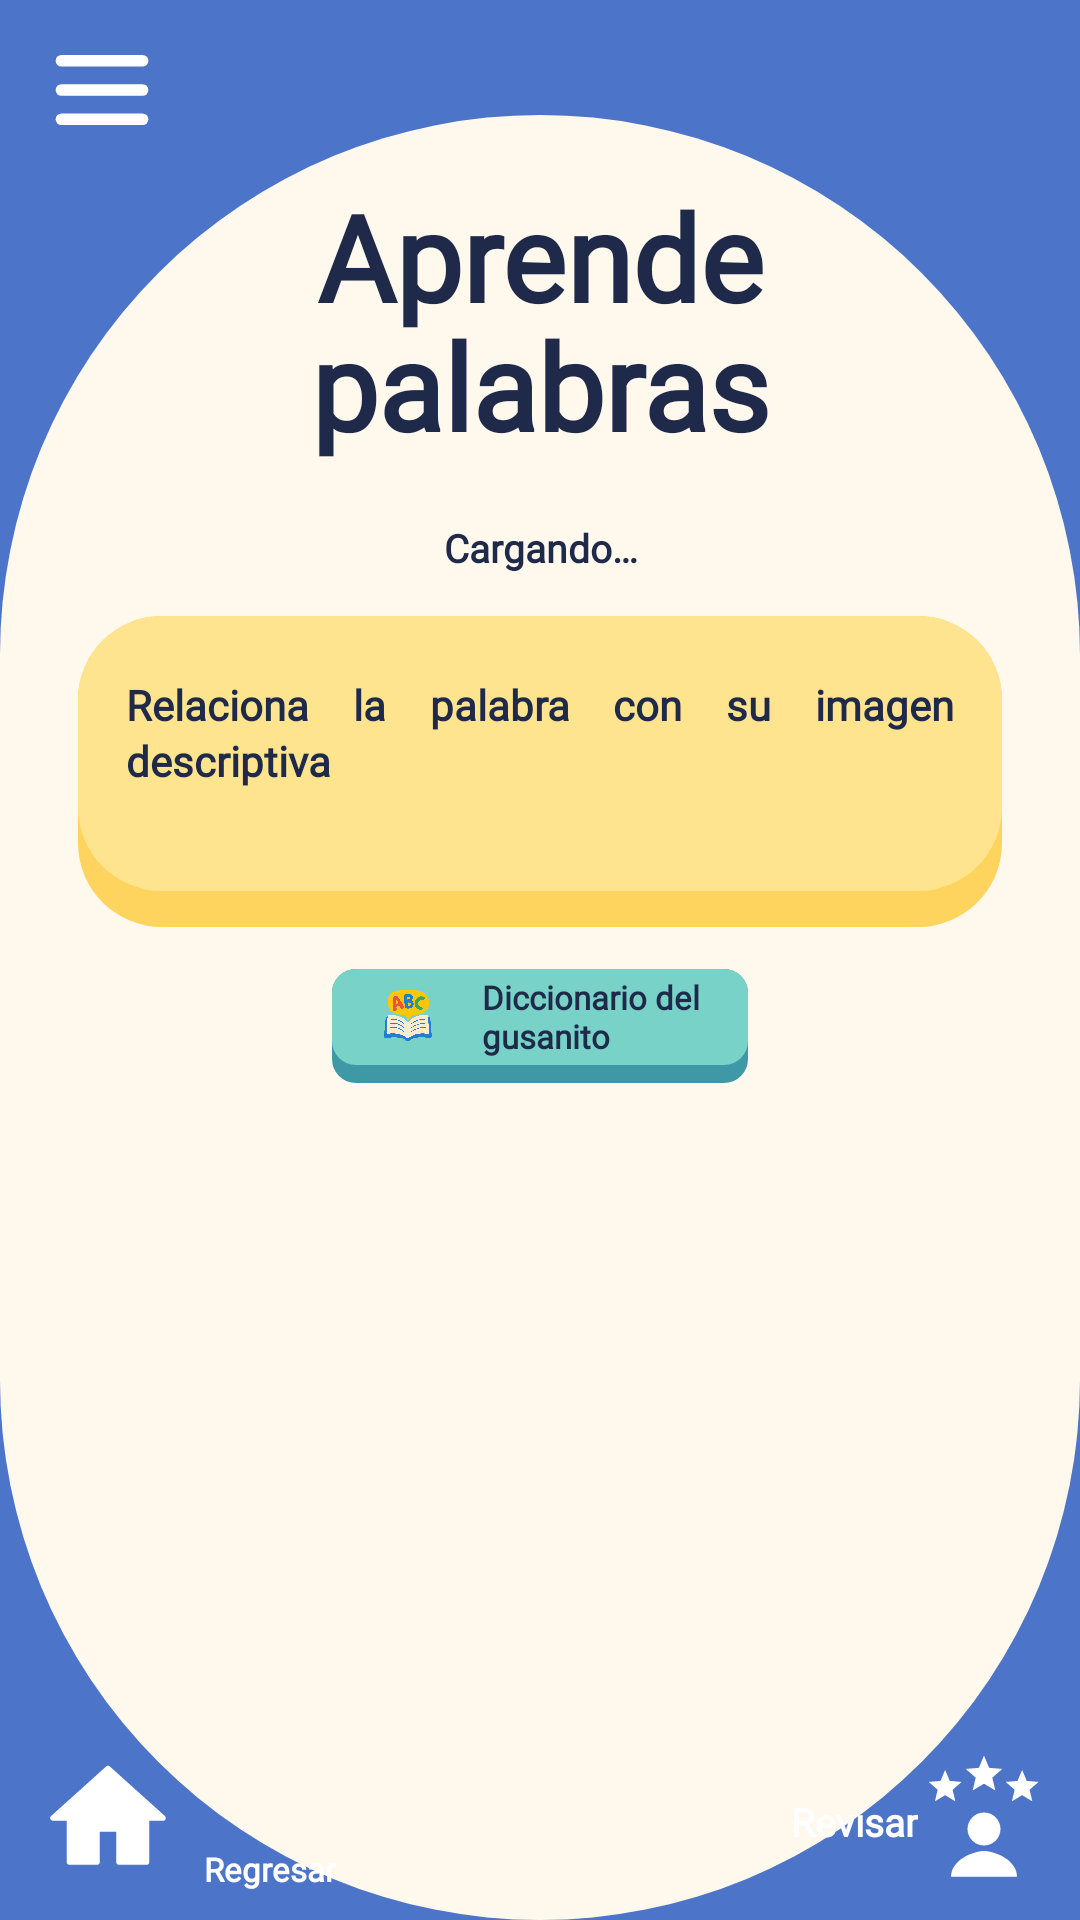

Write the Android layout XML for this screen, with the resource values it uses.
<!-- AndroidManifest.xml: application theme Theme.Wordy -->
<!-- res/layout/activity_relacionar_imagenes.xml -->
<?xml version="1.0" encoding="utf-8"?>
<androidx.constraintlayout.widget.ConstraintLayout
    xmlns:android="http://schemas.android.com/apk/res/android"
    xmlns:app="http://schemas.android.com/apk/res-auto"
    xmlns:tools="http://schemas.android.com/tools"
    android:layout_width="match_parent"
    android:layout_height="match_parent"
    android:background="@color/wordy_blue"
    android:fitsSystemWindows="true"
    tools:context=".RelacionarImagenesActivity"
    tools:ignore="HardcodedText">

    <androidx.constraintlayout.widget.Guideline
        android:id="@+id/glCremaTop"
        android:layout_width="wrap_content"
        android:layout_height="wrap_content"
        android:orientation="horizontal"
        app:layout_constraintGuide_percent="0.06" />

    <View
        android:id="@+id/bgCrema"
        android:layout_width="0dp"
        android:layout_height="0dp"
        android:background="@drawable/bg_oval_cream"
        app:layout_constraintBottom_toBottomOf="parent"
        app:layout_constraintEnd_toEndOf="parent"
        app:layout_constraintStart_toStartOf="parent"
        app:layout_constraintTop_toTopOf="@id/glCremaTop" />

    <include
        android:id="@+id/header"
        layout="@layout/header_wordy"
        android:layout_width="match_parent"
        android:layout_height="wrap_content"
        app:layout_constraintTop_toTopOf="parent" />

    <TextView
        android:id="@+id/tvTitulo"
        style="@style/WordyTitulo"
        android:layout_marginTop="4dp"
        android:text="@string/titulo_aprende_palabras"
        app:layout_constraintEnd_toEndOf="parent"
        app:layout_constraintStart_toStartOf="parent"
        app:layout_constraintTop_toBottomOf="@id/header" />

    <androidx.core.widget.NestedScrollView
        android:layout_width="0dp"
        android:layout_height="0dp"
        android:layout_marginTop="14dp"
        android:layout_marginBottom="6dp"
        android:scrollbars="none"
        app:layout_constraintBottom_toTopOf="@id/footer"
        app:layout_constraintEnd_toEndOf="parent"
        app:layout_constraintStart_toStartOf="parent"
        app:layout_constraintTop_toBottomOf="@id/tvTitulo">

        <LinearLayout
            android:layout_width="match_parent"
            android:layout_height="wrap_content"
            android:orientation="vertical"
            android:paddingStart="12dp"
            android:paddingEnd="12dp">

            
            <GridLayout
                android:id="@+id/glImagenes"
                android:layout_width="match_parent"
                android:layout_height="wrap_content"
                android:columnCount="3"
                android:useDefaultMargins="false" />

            <TextView
                android:id="@+id/tvMensaje"
                style="@style/WordyCuerpo"
                android:layout_width="match_parent"
                android:layout_height="wrap_content"
                android:layout_marginTop="6dp"
                android:gravity="center"
                android:text="Cargando…"
                android:textSize="13sp" />

            <LinearLayout
                android:id="@+id/cardRelaciona"
                android:layout_width="match_parent"
                android:layout_height="wrap_content"
                android:layout_marginStart="14dp"
                android:layout_marginTop="14dp"
                android:layout_marginEnd="14dp"
                android:background="@drawable/bg_card"
                android:orientation="vertical"
                android:paddingStart="16dp"
                android:paddingTop="20dp"
                android:paddingEnd="16dp"
                android:paddingBottom="34dp">

                <TextView
                    android:id="@+id/tvInstruccion"
                    style="@style/WordyCuerpo"
                    android:layout_width="match_parent"
                    android:layout_height="wrap_content"
                    android:justificationMode="inter_word"
                    android:text="@string/relaciona_instruccion"
                    android:textSize="14sp"
                    tools:targetApi="o" />

                
                <GridLayout
                    android:id="@+id/glPalabras"
                    android:layout_width="match_parent"
                    android:layout_height="wrap_content"
                    android:layout_marginTop="12dp"
                    android:columnCount="3" />
            </LinearLayout>

            <include
                android:id="@+id/btnDiccionario"
                layout="@layout/chip_diccionario"
                android:layout_width="wrap_content"
                android:layout_height="wrap_content"
                android:layout_gravity="center_horizontal"
                android:layout_marginTop="14dp" />
        </LinearLayout>
    </androidx.core.widget.NestedScrollView>

    <include
        android:id="@+id/footer"
        layout="@layout/footer_home_regresar_revisar"
        android:layout_width="match_parent"
        android:layout_height="wrap_content"
        app:layout_constraintBottom_toBottomOf="parent" />
</androidx.constraintlayout.widget.ConstraintLayout>
<!-- res/layout/header_wordy.xml (included above) -->
<?xml version="1.0" encoding="utf-8"?>
<androidx.constraintlayout.widget.ConstraintLayout
    xmlns:android="http://schemas.android.com/apk/res/android"
    xmlns:app="http://schemas.android.com/apk/res-auto"
    android:layout_width="match_parent"
    android:layout_height="64dp">

    <ImageView
        android:id="@+id/btnMenu"
        android:layout_width="48dp"
        android:layout_height="48dp"
        android:layout_marginStart="10dp"
        android:background="?attr/selectableItemBackgroundBorderless"
        android:contentDescription="@string/menu"
        android:padding="6dp"
        android:src="@drawable/ic_hamburguesa"
        app:layout_constraintBottom_toBottomOf="parent"
        app:layout_constraintStart_toStartOf="parent"
        app:layout_constraintTop_toTopOf="parent" />

    <FrameLayout
        android:layout_width="160dp"
        android:layout_height="60dp"
        android:layout_marginEnd="6dp"
        app:layout_constraintBottom_toBottomOf="parent"
        app:layout_constraintEnd_toEndOf="parent"
        app:layout_constraintTop_toTopOf="parent">

        <ImageView
            android:layout_width="160dp"
            android:layout_height="wrap_content"
            android:layout_marginTop="-111dp"
            android:adjustViewBounds="true"
            android:contentDescription="@string/logo_wordy"
            android:src="@drawable/logo_wordy" />
    </FrameLayout>
</androidx.constraintlayout.widget.ConstraintLayout>
<!-- res/layout/chip_diccionario.xml (included above) -->
<?xml version="1.0" encoding="utf-8"?>
<LinearLayout xmlns:android="http://schemas.android.com/apk/res/android"
    android:layout_width="wrap_content"
    android:layout_height="52dp"
    android:background="@drawable/bg_field_teal"
    android:clickable="true"
    android:focusable="true"
    android:gravity="center_vertical"
    android:orientation="horizontal"
    android:paddingStart="10dp"
    android:paddingEnd="16dp"
    android:paddingBottom="6dp">

    <ImageView
        android:layout_width="32dp"
        android:layout_height="32dp"
        android:contentDescription="@string/diccionario_gusanito"
        android:src="@drawable/img_diccionario" />

    <TextView
        android:layout_width="wrap_content"
        android:layout_height="wrap_content"
        android:layout_marginStart="8dp"
        android:fontFamily="@font/varela_normal"
        android:text="@string/diccionario_gusanito"
        android:textColor="@color/wordy_navy"
        android:textSize="11sp"
        android:textStyle="bold" />
</LinearLayout>
<!-- res/layout/footer_home_regresar_revisar.xml (included above) -->
<?xml version="1.0" encoding="utf-8"?>
<androidx.constraintlayout.widget.ConstraintLayout
    xmlns:android="http://schemas.android.com/apk/res/android"
    xmlns:app="http://schemas.android.com/apk/res-auto"
    android:layout_width="match_parent"
    android:layout_height="wrap_content"
    android:paddingStart="10dp"
    android:paddingTop="6dp"
    android:paddingEnd="10dp"
    android:paddingBottom="8dp">

    <ImageView
        android:id="@+id/btnHome"
        android:layout_width="52dp"
        android:layout_height="52dp"
        android:background="?attr/selectableItemBackgroundBorderless"
        android:contentDescription="@string/inicio"
        android:padding="4dp"
        android:src="@drawable/ic_home"
        app:layout_constraintBottom_toBottomOf="parent"
        app:layout_constraintStart_toStartOf="parent"
        app:layout_constraintTop_toTopOf="parent" />

    <LinearLayout
        android:id="@+id/btnRegresar"
        android:layout_width="wrap_content"
        android:layout_height="wrap_content"
        android:layout_marginStart="6dp"
        android:background="?attr/selectableItemBackgroundBorderless"
        android:clickable="true"
        android:focusable="true"
        android:gravity="center_horizontal"
        android:orientation="vertical"
        app:layout_constraintBottom_toBottomOf="parent"
        app:layout_constraintStart_toEndOf="@id/btnHome"
        app:layout_constraintTop_toTopOf="parent">

        <ImageView
            android:layout_width="38dp"
            android:layout_height="34dp"
            android:contentDescription="@string/regresar"
            android:src="@drawable/ic_regresar" />

        <TextView
            style="@style/WordyFooterTexto"
            android:layout_width="wrap_content"
            android:layout_height="wrap_content"
            android:text="@string/regresar" />
    </LinearLayout>

    <LinearLayout
        android:id="@+id/btnRevisar"
        android:layout_width="wrap_content"
        android:layout_height="wrap_content"
        android:background="?attr/selectableItemBackgroundBorderless"
        android:clickable="true"
        android:focusable="true"
        android:gravity="bottom"
        android:orientation="horizontal"
        app:layout_constraintBottom_toBottomOf="parent"
        app:layout_constraintEnd_toEndOf="parent"
        app:layout_constraintTop_toTopOf="parent">

        <TextView
            style="@style/WordyFooterTexto"
            android:layout_width="wrap_content"
            android:layout_height="wrap_content"
            android:layout_marginBottom="6dp"
            android:text="@string/revisar"
            android:textSize="13sp" />

        <ImageView
            android:layout_width="44dp"
            android:layout_height="44dp"
            android:contentDescription="@string/revisar"
            android:src="@drawable/ic_revisar" />
    </LinearLayout>
</androidx.constraintlayout.widget.ConstraintLayout>
<!-- resources referenced by this layout -->
<resources>
  <color name="wordy_blue">#4C74C9</color>
  <color name="wordy_navy">#1F2A4A</color>
  <!-- drawable bg_card (drawable) -->
  <layer-list xmlns:android="http://schemas.android.com/apk/res/android">
      <item>
          <shape><solid android:color="@color/wordy_yellow_dark"/><corners android:radius="28dp"/></shape>
      </item>
      <item android:bottom="12dp">
          <shape><solid android:color="@color/wordy_yellow"/><corners android:radius="28dp"/></shape>
      </item>
  </layer-list>
  <!-- drawable bg_field_teal (drawable) -->
  <layer-list xmlns:android="http://schemas.android.com/apk/res/android">
      <item>
          <shape><solid android:color="@color/wordy_teal_dark"/><corners android:radius="8dp"/></shape>
      </item>
      <item android:bottom="6dp">
          <shape><solid android:color="@color/wordy_teal"/><corners android:radius="8dp"/></shape>
      </item>
  </layer-list>
  <!-- drawable bg_oval_cream (drawable) -->
  <shape xmlns:android="http://schemas.android.com/apk/res/android"
      android:shape="rectangle">
      <solid android:color="@color/wordy_cream"/>
      <corners android:radius="230dp"/>
  </shape>
  <!-- drawable ic_home (drawable) -->
  <vector xmlns:android="http://schemas.android.com/apk/res/android"
      android:width="24dp"
      android:height="24dp"
      android:viewportWidth="24"
      android:viewportHeight="24">
      <path
          android:fillColor="#FFFFFF"
          android:pathData="M10,20v-6h4v6h5v-8h3L12,3 2,12h3v8z"
          android:strokeColor="#FFFFFF"
          android:strokeLineJoin="round"
          android:strokeWidth="1" />
  </vector>
  <string name="diccionario_gusanito">Diccionario del\ngusanito</string>
  <string name="inicio">Inicio</string>
  <string name="logo_wordy">Logo de Wordy</string>
  <string name="menu">Menú</string>
  <string name="regresar">Regresar</string>
  <string name="relaciona_instruccion">Relaciona la palabra con su imagen descriptiva</string>
  <string name="revisar">Revisar</string>
  <string name="titulo_aprende_palabras">Aprende\npalabras</string>
  <style name="WordyCuerpo">
          <item name="android:fontFamily">@font/varela_normal</item>
          <item name="android:lineSpacingMultiplier">1.12</item>
          <item name="android:textColor">@color/wordy_navy</item>
          <item name="android:textSize">13sp</item>
          <item name="android:textStyle">bold</item>
      </style>
  <style name="WordyFooterTexto">
          <item name="android:fontFamily">@font/varela_normal</item>
          <item name="android:textColor">@color/wordy_white</item>
          <item name="android:textSize">11sp</item>
          <item name="android:textStyle">bold</item>
      </style>
  <style name="WordyTitulo">
          <item name="android:layout_width">0dp</item>
          <item name="android:layout_height">wrap_content</item>
          <item name="android:fontFamily">@font/fredoka_normal</item>
          <item name="android:gravity">center</item>
          <item name="android:includeFontPadding">false</item>
          <item name="android:lineSpacingMultiplier">0.92</item>
          <item name="android:textColor">@color/wordy_navy</item>
          <item name="android:textSize">40sp</item>
          <item name="android:textStyle">bold</item>
      </style>
  <style name="Theme.Wordy" parent="Base.Theme.Wordy" />
  <color name="wordy_yellow_dark">#FFD45E</color>
  <color name="wordy_yellow">#FFE48F</color>
  <color name="wordy_teal_dark">#3E98A6</color>
  <color name="wordy_teal">#78D2C8</color>
  <color name="wordy_cream">#FFF8EC</color>
  <color name="wordy_white">#FFFF</color>
  <style name="Base.Theme.Wordy" parent="Theme.Material3.DayNight.NoActionBar">
          
          
      </style>
</resources>
